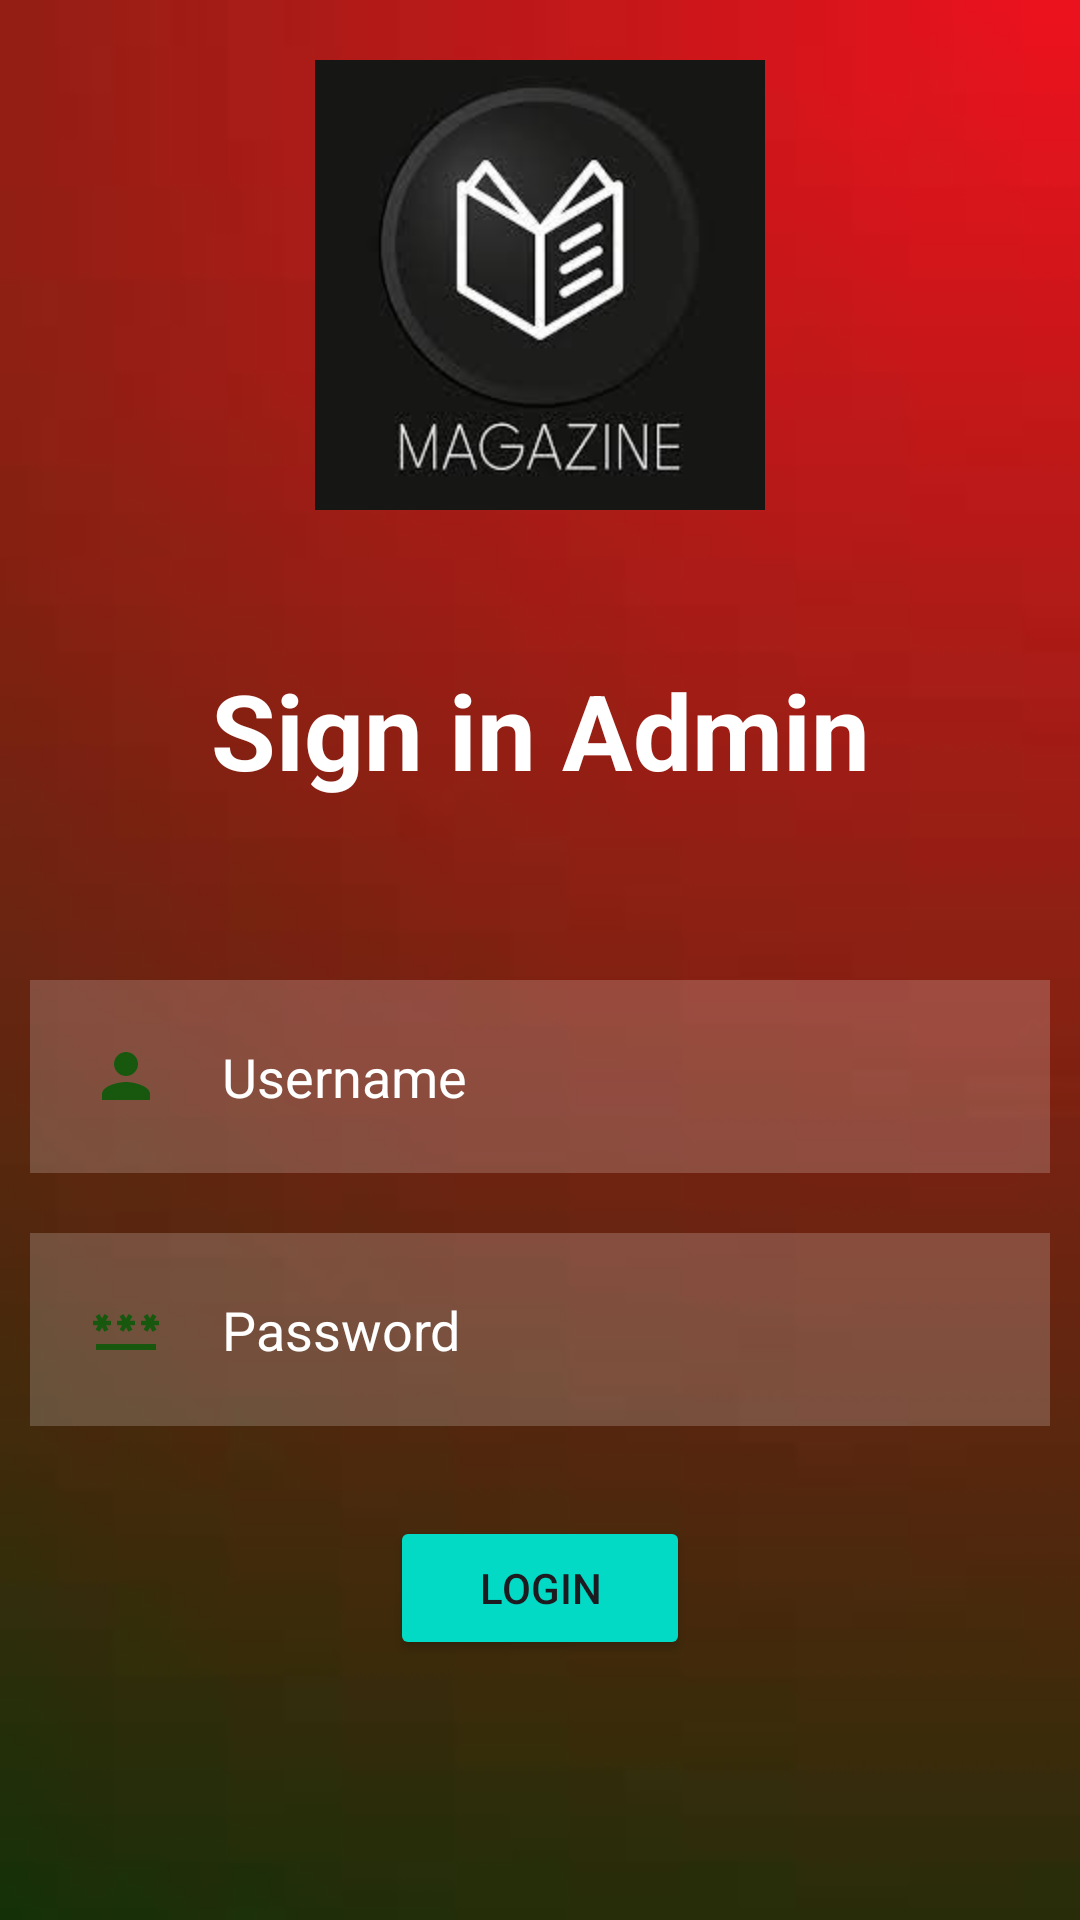

Reconstruct the res/layout file that produces this screen, plus the resources it refers to.
<!-- AndroidManifest.xml: application theme Theme.Gs -->
<!-- res/layout/activity_loginadmin.xml -->
<?xml version="1.0" encoding="utf-8"?>
<RelativeLayout xmlns:android="http://schemas.android.com/apk/res/android"
    xmlns:app="http://schemas.android.com/apk/res-auto"
    xmlns:tools="http://schemas.android.com/tools"
    android:layout_width="match_parent"
    android:layout_height="match_parent"
    tools:context=".loginadmin"
    android:background="@drawable/bkk">
    <ImageView
        android:layout_marginTop="20dp"
        android:layout_centerHorizontal="true"
        android:id="@+id/i1"
        android:layout_width="200dp"
        android:layout_height="150dp"
        android:src="@drawable/book"
        />
    <TextView
        android:layout_below="@id/i1"
        android:layout_width="match_parent"
        android:layout_height="wrap_content"
        android:id="@+id/signin"
        android:text="Sign in Admin"
        android:textColor="@color/white"
        android:textSize="35dp"
        android:textStyle="bold"
        android:layout_margin="50dp"
        android:gravity="center"/>

    <EditText
        android:id="@+id/usernamea"
        android:layout_width="match_parent"
        android:layout_height="wrap_content"
        android:layout_below="@id/signin"
        android:layout_marginStart="10dp"
        android:layout_marginTop="10dp"
        android:layout_marginEnd="10dp"
        android:layout_marginBottom="10dp"
        android:background="#30ffffff"
        android:drawableLeft="@drawable/baseline_person_24"
        android:drawablePadding="20dp"
        android:hint="Username"
        android:padding="20dp"
        android:textColor="@color/white"
        android:textColorHint="@color/white" />

    <EditText
        android:id="@+id/passworda"
        android:layout_width="match_parent"
        android:layout_height="wrap_content"
        android:layout_below="@id/usernamea"
        android:layout_marginStart="10dp"
        android:layout_marginTop="10dp"
        android:layout_marginEnd="10dp"
        android:layout_marginBottom="10dp"
        android:background="#30ffffff"
        android:drawableLeft="@drawable/baseline_password_24"
        android:drawablePadding="20dp"
        android:hint="Password"
        android:inputType="textPassword"
        android:padding="20dp"
        android:textColor="@color/white"
        android:textColorHint="@color/white" />

    <Button
        android:id="@+id/loginbtna"
        android:layout_width="100dp"
        android:layout_height="wrap_content"
        android:layout_below="@id/passworda"
        android:layout_centerHorizontal="true"
        android:layout_marginStart="20dp"
        android:layout_marginTop="20dp"
        android:layout_marginEnd="20dp"
        android:layout_marginBottom="20dp"
        android:backgroundTint="@color/design_default_color_secondary"
        android:text="LOGIN" />


</RelativeLayout>
<!-- resources referenced by this layout -->
<resources>
  <!-- drawable baseline_password_24 (drawable) -->
  <vector android:height="24dp" android:tint="#17570E"
      android:viewportHeight="24" android:viewportWidth="24"
      android:width="24dp" xmlns:android="http://schemas.android.com/apk/res/android">
      <path android:fillColor="@android:color/white" android:pathData="M2,17h20v2H2V17zM3.15,12.95L4,11.47l0.85,1.48l1.3,-0.75L5.3,10.72H7v-1.5H5.3l0.85,-1.47L4.85,7L4,8.47L3.15,7l-1.3,0.75L2.7,9.22H1v1.5h1.7L1.85,12.2L3.15,12.95zM9.85,12.2l1.3,0.75L12,11.47l0.85,1.48l1.3,-0.75l-0.85,-1.48H15v-1.5h-1.7l0.85,-1.47L12.85,7L12,8.47L11.15,7l-1.3,0.75l0.85,1.47H9v1.5h1.7L9.85,12.2zM23,9.22h-1.7l0.85,-1.47L20.85,7L20,8.47L19.15,7l-1.3,0.75l0.85,1.47H17v1.5h1.7l-0.85,1.48l1.3,0.75L20,11.47l0.85,1.48l1.3,-0.75l-0.85,-1.48H23V9.22z"/>
  </vector>
  <!-- drawable baseline_person_24 (drawable) -->
  <vector android:height="24dp" android:tint="#17570E"
      android:viewportHeight="24" android:viewportWidth="24"
      android:width="24dp" xmlns:android="http://schemas.android.com/apk/res/android">
      <path android:fillColor="@android:color/white" android:pathData="M12,12c2.21,0 4,-1.79 4,-4s-1.79,-4 -4,-4 -4,1.79 -4,4 1.79,4 4,4zM12,14c-2.67,0 -8,1.34 -8,4v2h16v-2c0,-2.66 -5.33,-4 -8,-4z"/>
  </vector>
  <!-- drawable bkk: jpeg bitmap (drawable, 1058 bytes) -->
  <!-- drawable book: jpeg bitmap (drawable, 5468 bytes) -->
  <style name="Theme.Gs" parent="Base.Theme.Gs" />
  <style name="Base.Theme.Gs" parent="Theme.Material3.DayNight.NoActionBar">
          
          
      </style>
  <!-- not gathered from this repository: default colours our renderer supplied (Android Studio template values) -->
  <color name="white">#FFFFFFFF</color>
</resources>
